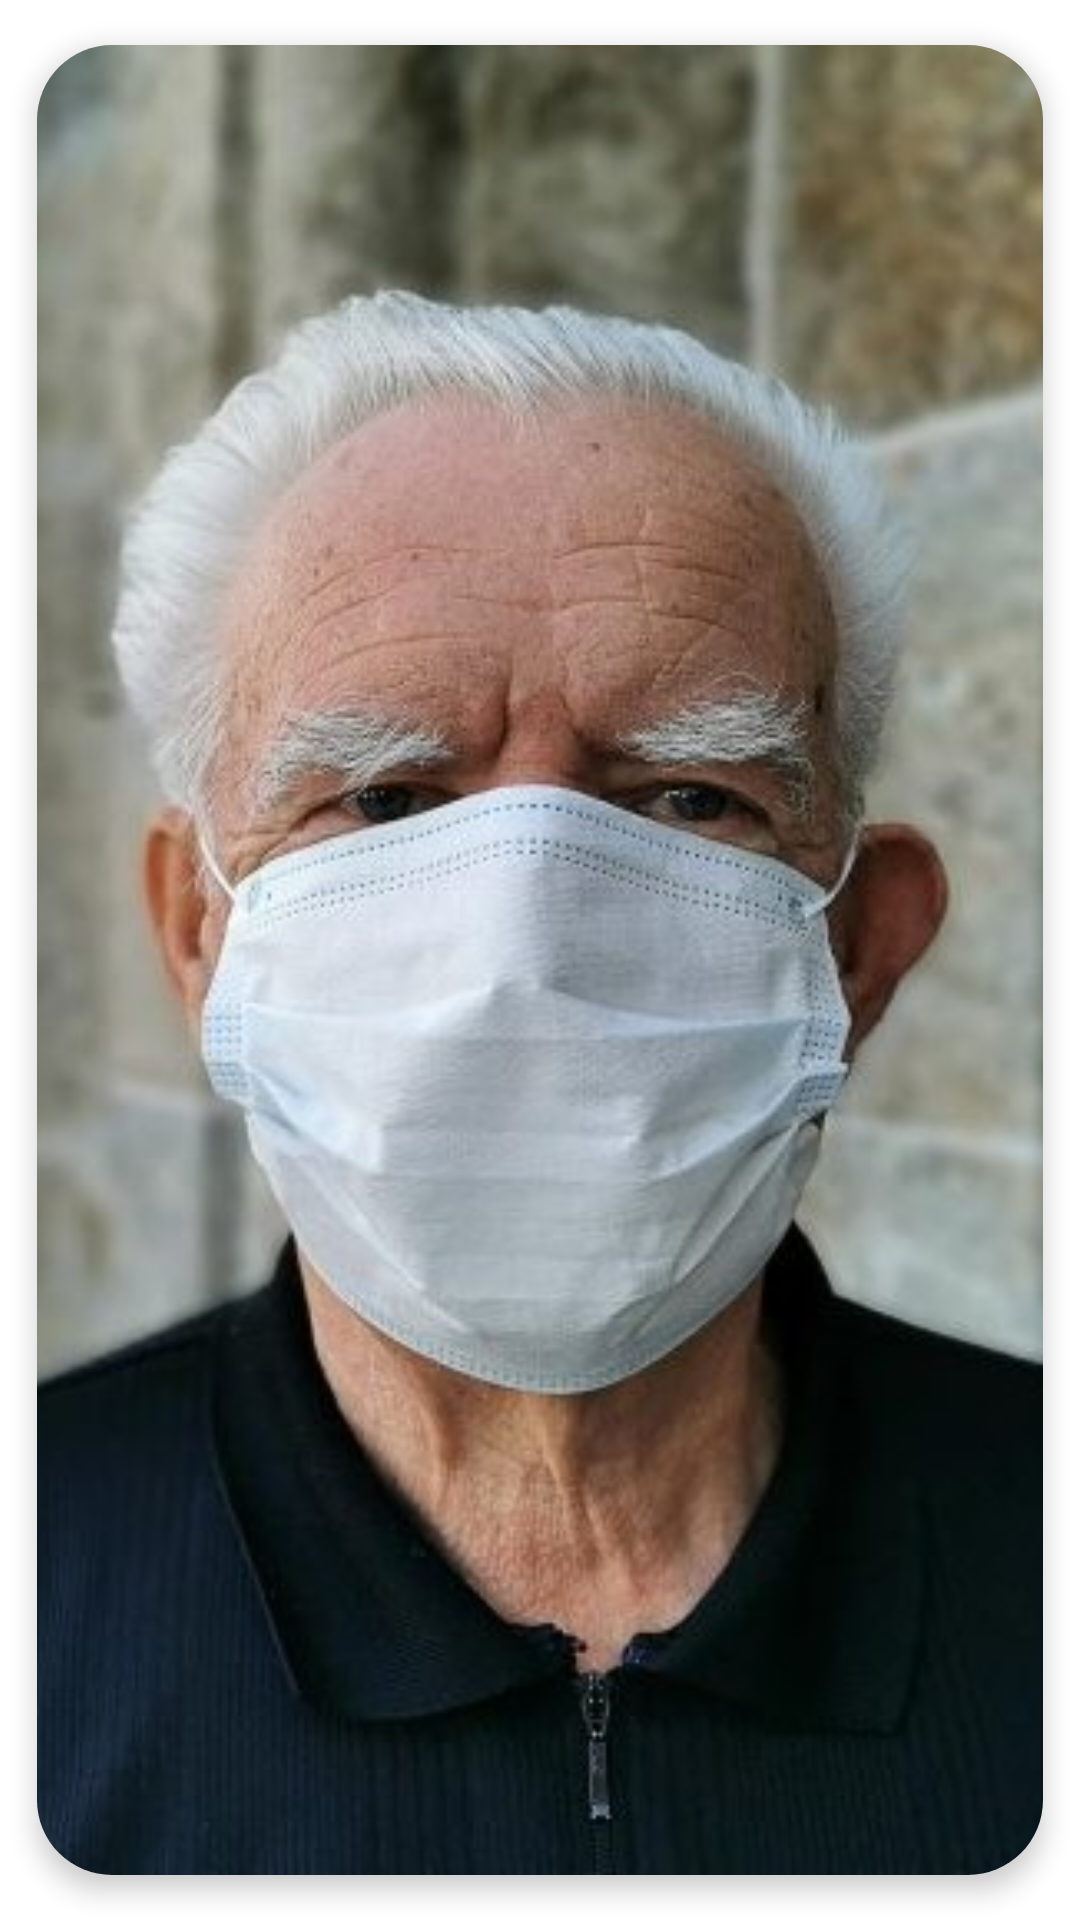

Android layout source for this screen:
<!-- AndroidManifest.xml: application theme Theme.DemoPostData -->
<!-- res/layout/gallery_item_row.xml -->
<?xml version="1.0" encoding="utf-8"?>
<androidx.cardview.widget.CardView xmlns:android="http://schemas.android.com/apk/res/android"
    xmlns:tools="http://schemas.android.com/tools"
    android:layout_width="200dp"
    android:layout_height="200dp"
    xmlns:app="http://schemas.android.com/apk/res-auto"
    app:cardCornerRadius="25dp"
    android:layout_gravity="center"
    app:cardUseCompatPadding="true"
    app:cardElevation="5sp">

    <ImageView
        android:layout_width="match_parent"
        android:layout_height="match_parent"
        android:src="@mipmap/mask_profile"
        android:scaleType="centerCrop"/>


</androidx.cardview.widget.CardView>
<!-- resources referenced by this layout -->
<resources>
  <!-- mipmap mask_profile: jpg bitmap (mipmap-hdpi, 62288 bytes) -->
  <style name="Theme.DemoPostData" parent="Theme.MaterialComponents.DayNight.NoActionBar">
          
          <item name="colorPrimary">@color/purple_500</item>
          <item name="colorPrimaryVariant">@color/purple_700</item>
          <item name="colorOnPrimary">@color/white</item>
          
          <item name="colorSecondary">@color/teal_200</item>
          <item name="colorSecondaryVariant">@color/teal_700</item>
          <item name="colorOnSecondary">@color/black</item>
          
          <item name="android:statusBarColor" tools:targetApi="l">?attr/colorPrimaryVariant</item>
          
          <item name="fontFamily">@font/netproximanovasoft</item>
          <item name="android:fontFamily">@font/netproximanovasoft</item>
      </style>
  <color name="purple_500">#AA64FF</color>
  <color name="purple_700">#9A48FF</color>
  <color name="white">#FFFFFFFF</color>
  <color name="teal_200">#FF03DAC5</color>
  <color name="teal_700">#FF018786</color>
  <color name="black">#FF000000</color>
</resources>
